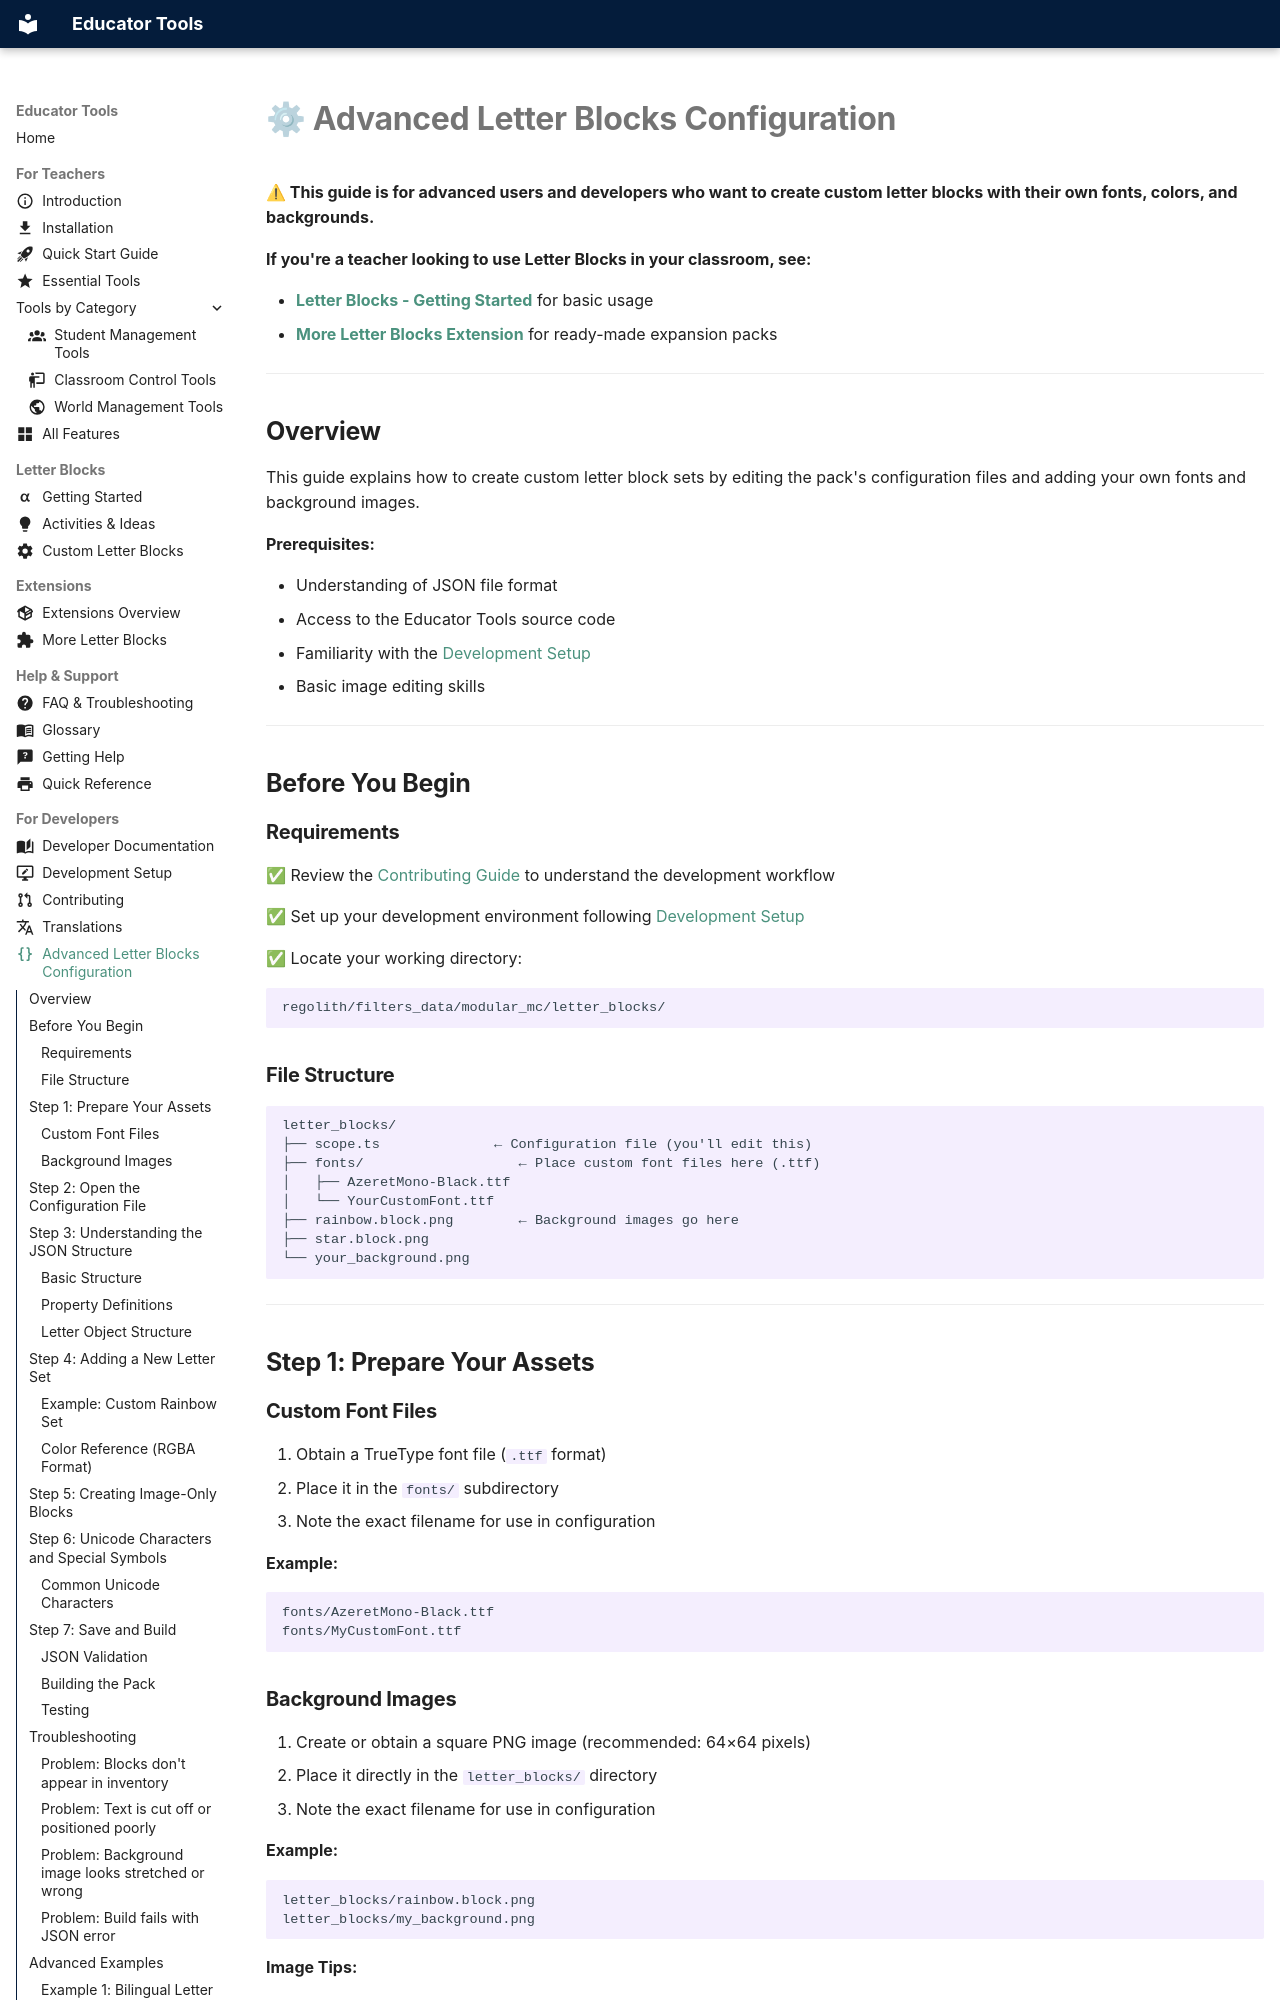

repository: ShapescapeMC/Educator-Tools · page: Advanced-Letter-Blocks-Configuration/index.html · generator: mkdocs

---
icon: material/code-braces
---

# ⚙ Advanced Letter Blocks Configuration

**⚠ This guide is for advanced users and developers who want to create custom letter blocks with their own fonts, colors, and backgrounds.**

**If you're a teacher looking to use Letter Blocks in your classroom, see:**

- **[Letter Blocks - Getting Started](Letter-Blocks-Getting-Started.md)** for basic usage
- **[More Letter Blocks Extension](Extensions-More-Letter-Blocks.md)** for ready-made expansion packs

---

## Overview

This guide explains how to create custom letter block sets by editing the pack's configuration files and adding your own fonts and background images.

**Prerequisites:**

- Understanding of JSON file format
- Access to the Educator Tools source code
- Familiarity with the [Development Setup](Development-Setup.md)
- Basic image editing skills

---

## Before You Begin

### Requirements

✅ Review the [Contributing Guide](Contributing.md) to understand the development workflow

✅ Set up your development environment following [Development Setup](Development-Setup.md)

✅ Locate your working directory:
```text
regolith/filters_data/modular_mc/letter_blocks/
```

### File Structure

```
letter_blocks/
├── scope.ts              ← Configuration file (you'll edit this)
├── fonts/                   ← Place custom font files here (.ttf)
│   ├── AzeretMono-Black.ttf
│   └── YourCustomFont.ttf
├── rainbow.block.png        ← Background images go here
├── star.block.png
└── your_background.png
```

---

## Step 1: Prepare Your Assets

### Custom Font Files

1. Obtain a TrueType font file (`.ttf` format)
2. Place it in the `fonts/` subdirectory
3. Note the exact filename for use in configuration

**Example:**
```
fonts/AzeretMono-Black.ttf
fonts/MyCustomFont.ttf
```

### Background Images

1. Create or obtain a square PNG image (recommended: 64×64 pixels)
2. Place it directly in the `letter_blocks/` directory
3. Note the exact filename for use in configuration

**Example:**
```
letter_blocks/rainbow.block.png
letter_blocks/my_background.png
```

**Image Tips:**

- Use square dimensions (64×64, 128×128, 256×256)
- PNG format with transparency support
- Design should work well when repeated on all 6 block faces
- Test with different colors to ensure text is readable

---
